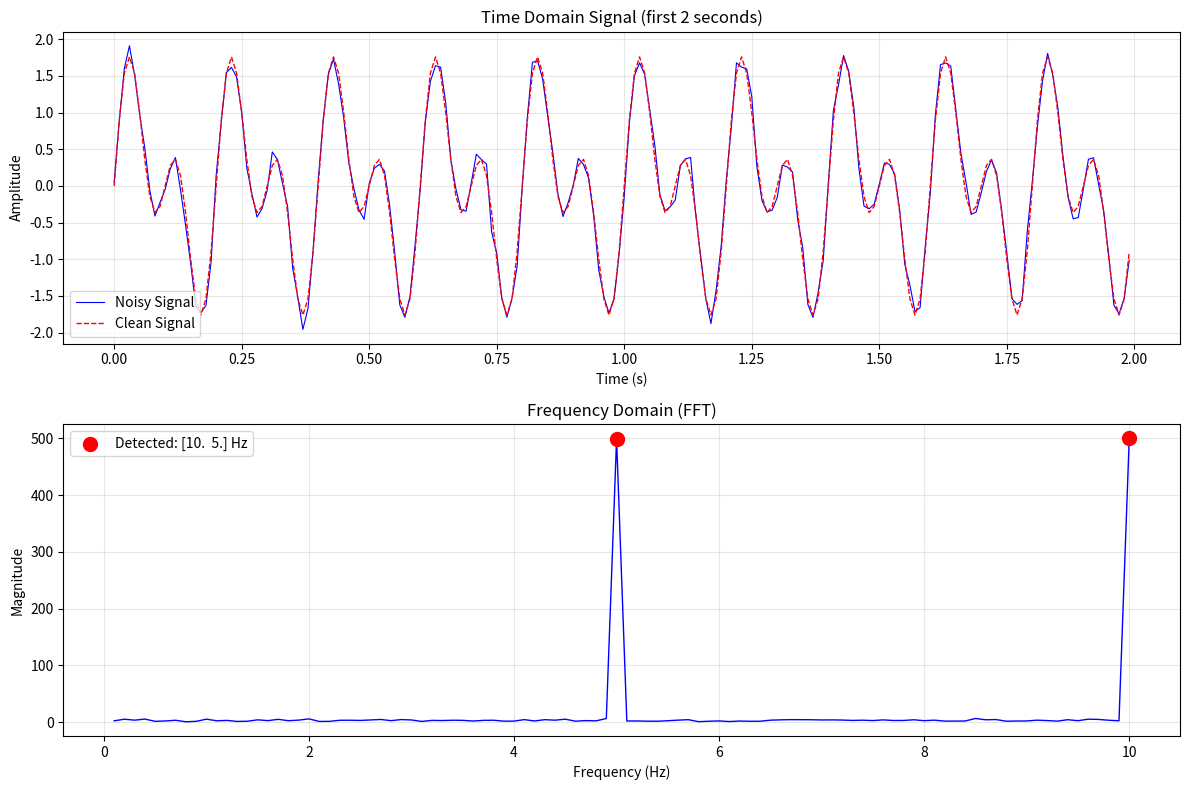

Write the Python code that produced this figure. (Note: this script raises an exception after producing the figure.)
"""
实验1.1：FFT频谱分析
对应章节：第1章 - 数字信号处理基础
目标：生成正弦波+噪声，用FFT观察频谱
"""

import numpy as np
import matplotlib.pyplot as plt

# ============ 配置 ============
np.random.seed(42)
SIGNAL_LENGTH = 1000
SAMPLING_RATE = 100  # Hz
SIGNAL_FREQ = [5, 10]  # Hz
NOISE_LEVEL = 0.1

# ============ 核心逻辑 ============
# 生成时间轴
t = np.arange(SIGNAL_LENGTH) / SAMPLING_RATE

# 生成多频率正弦波
signal = np.zeros(SIGNAL_LENGTH)
for freq in SIGNAL_FREQ:
    signal += np.sin(2 * np.pi * freq * t)

# 添加噪声
signal_noisy = signal + NOISE_LEVEL * np.random.randn(SIGNAL_LENGTH)

# 计算FFT
fft_result = np.fft.fft(signal_noisy)
frequencies = np.fft.fftfreq(SIGNAL_LENGTH, 1 / SAMPLING_RATE)
magnitude = np.abs(fft_result)

# 只取正频率部分
positive_freq_idx = frequencies > 0
frequencies_positive = frequencies[positive_freq_idx]
magnitude_positive = magnitude[positive_freq_idx]

# 找到主要频率分量（幅度最大的前2个）
top_indices = np.argsort(magnitude_positive)[-2:][::-1]
detected_freqs = frequencies_positive[top_indices]

# ============ 结果输出 ============
print("=" * 50)
print("FFT 频谱分析")
print("=" * 50)
print(f"信号长度: {SIGNAL_LENGTH}")
print(f"采样率: {SAMPLING_RATE} Hz")
print(f"真实频率: {SIGNAL_FREQ}")
print(f"检测到的频率: {detected_freqs.round(1)}")
print(f"噪声水平: {NOISE_LEVEL}")
print("=" * 50)

# ============ 可视化 ============
fig, axes = plt.subplots(2, 1, figsize=(12, 8))

# 时域信号
axes[0].plot(t[:200], signal_noisy[:200], 'b-', linewidth=0.8, label='Noisy Signal')
axes[0].plot(t[:200], signal[:200], 'r--', linewidth=1, label='Clean Signal')
axes[0].set_xlabel('Time (s)')
axes[0].set_ylabel('Amplitude')
axes[0].set_title('Time Domain Signal (first 2 seconds)')
axes[0].legend()
axes[0].grid(True, alpha=0.3)

# 频域信号
axes[1].plot(frequencies_positive[:100], magnitude_positive[:100], 'b-', linewidth=1)
axes[1].scatter(detected_freqs, magnitude_positive[top_indices], color='r', s=100,
                label=f'Detected: {detected_freqs.round(1)} Hz', zorder=5)
axes[1].set_xlabel('Frequency (Hz)')
axes[1].set_ylabel('Magnitude')
axes[1].set_title('Frequency Domain (FFT)')
axes[1].legend()
axes[1].grid(True, alpha=0.3)

plt.tight_layout()
plt.savefig('assets/ch01_fft_spectrum.png', dpi=100, bbox_inches='tight')
print("\n图表已保存到: assets/ch01_fft_spectrum.png")
